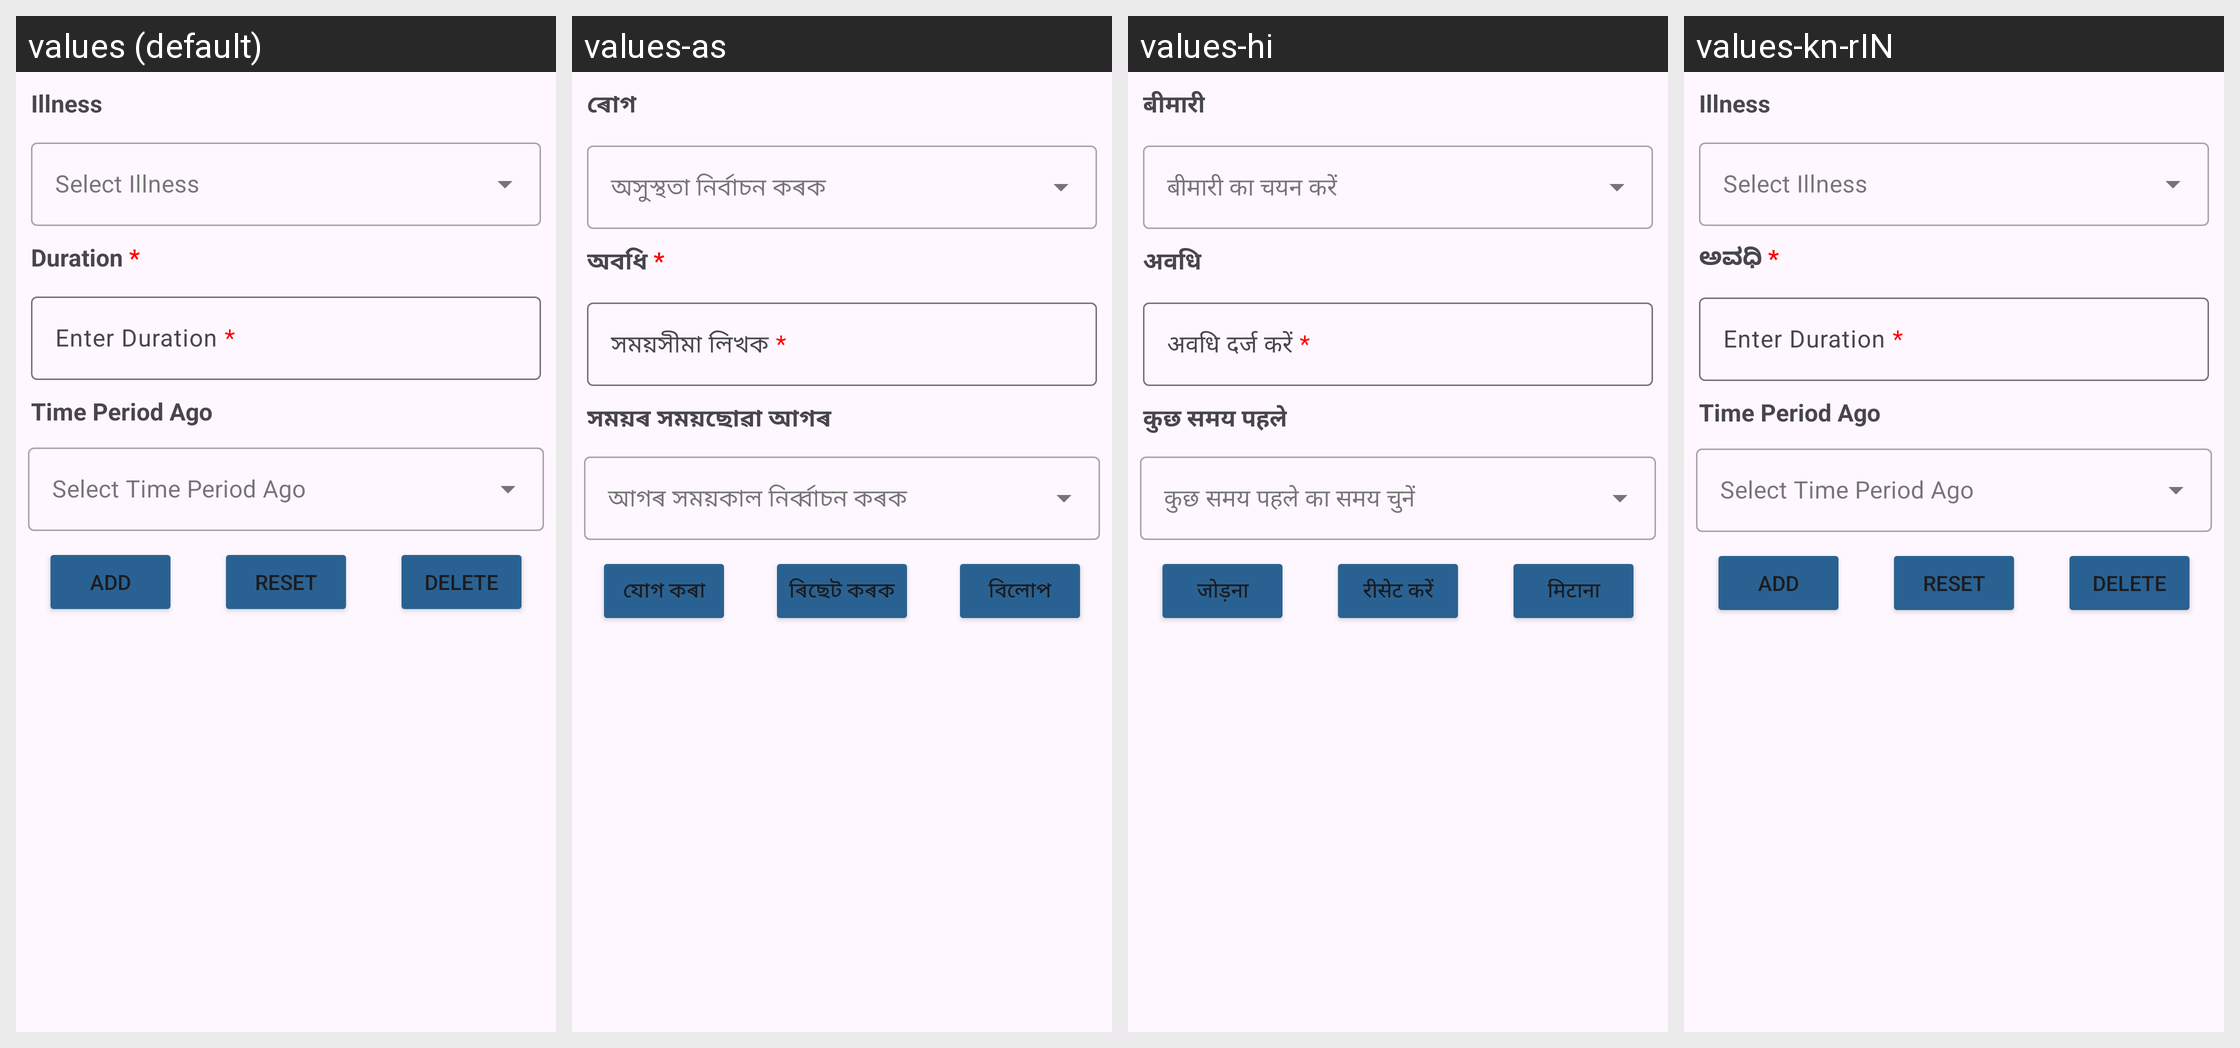

Here is an Android app screen in its default locale and in the app's own translations. Write out the translated-string differences for the strings that appear on this screen.
Android screen res/layout/fragment_illness_fields.xml rendered under 4 locales, left to right: values (default), values-as, values-hi, values-kn-rIN. Device: Nexus 5 (rendered at 1080×1920; each locale shown at half size, 540×960, under a caption strip naming it); theme Theme.CHO.
Strings drawn on this screen, with the default value and each locale's value (text and hints the layout hard-codes, and strings that could not be matched under every locale, appear in the picture but are not listed):

illness
  values: Illness
  values-as: ৰোগ
  values-hi: बीमारी
  values-kn-rIN: Illness

duration
  values: Duration *
  values-as: অবধি *
  values-hi: अवधि
  values-kn-rIN: ಅವಧಿ *

enter_duration
  values: Enter Duration *
  values-as: সময়সীমা লিখক *
  values-hi: अवधि दर्ज करें *
  values-kn-rIN: Enter Duration *

time_period_ago
  values: Time Period Ago
  values-as: সময়ৰ সময়ছোৱা আগৰ
  values-hi: कुछ समय पहले
  values-kn-rIN: Time Period Ago

add
  values: Add
  values-as: যোগ কৰা
  values-hi: जोड़ना
  values-kn-rIN: Add

reset
  values: Reset
  values-as: ৰিছেট কৰক
  values-hi: रीसेट करें
  values-kn-rIN: Reset

delete
  values: Delete
  values-as: বিলোপ
  values-hi: मिटाना
  values-kn-rIN: Delete
